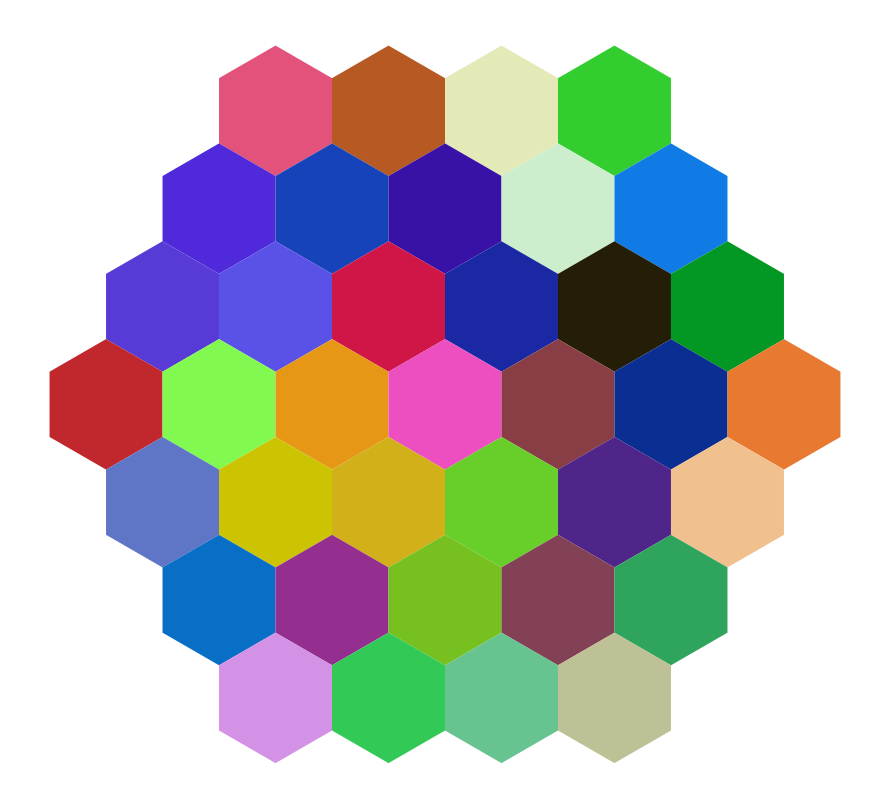

Recreate this plot in Python.
#!/usr/bin/env python
# -*- coding: utf-8 -*-
import numpy as np

# Hexagonal grid reference: http://www.redblobgames.com/grids/hexagons/

SQRT3 = np.sqrt(3)

class HexGrid:
    def __init__(self, radius):
        self.radius = radius
        self.__a2l_map = []  # axial to linear mapping
        self.__l2a_map = []  # linear to axial mapping
        self.size = 0
        self.__build_index_maps()
        self.__dist_map = np.zeros(shape=(self.size, self.size))
        self.__build_dist_map()


    def __build_index_maps(self):
        """ Precompute mapping between axial coordinates and linear indices
        """
        i = 0
        for p in range(-self.radius, self.radius + 1):
            a2l_row = []
            for q in range(self.__min_q(p), self.__max_q(p) + 1):
                a2l_row.append(i)
                self.__l2a_map.append((p, q))
                i += 1
            self.__a2l_map.append(a2l_row)
        self.size = i


    def __build_dist_map(self):
        for i, _, _ in self.__cell_indices():
            for j, _, _ in self.__cell_indices():
                self.__dist_map[i, j] = self.dist(i, j)


    def axial_to_linear(self, p, q):
        return self.__a2l_map[p + self.radius][q - self.__min_q(p)]


    def linear_to_axial(self, ind):
        return self.__l2a_map[ind]


    def __min_q(self, p):
        return -min(p, 0) - self.radius


    def __max_q(self, p):
        return -max(p, 0) + self.radius


    def __cell_indices(self):
        i = 0
        for p in range(-self.radius, self.radius + 1):
            for q in range(self.__min_q(p), self.__max_q(p) + 1):
                yield i, p, q
                i += 1


    def shape_coords(self, scale=1):
        for _, p, q in self.__cell_indices():
            x = p * 0.5 * SQRT3 * scale + q * SQRT3 * scale
            y = -p * 1.5 * scale
            v1 = (x, y + 1 * scale)
            v2 = (x + 0.5 * SQRT3 * scale, y + 0.5 * scale)
            v3 = (x + 0.5 * SQRT3 * scale, y - 0.5 * scale)
            v4 = (x, y - 1 * scale)
            v5 = (x - 0.5 * SQRT3 * scale, y - 0.5 * scale)
            v6 = (x - 0.5 * SQRT3 * scale, y + 0.5 * scale)
            yield ((x, y), (v1, v2, v3, v4, v5, v6))


    def draw(self, colors, text=None, scale=1):
        import matplotlib.pyplot as plt
        from matplotlib.collections import PolyCollection

        fig = plt.figure(figsize=(9, 9))
        ax = plt.subplot(1, 1, 1)
        shapes = []
        for i, (centroid, vertices) in enumerate(self.shape_coords()):
            if text:
                if isinstance(text, str):
                    ax.text(
                        centroid[0],
                        centroid[1],
                        text[i],
                        ha='center',
                        va='center'
                    )
                elif isinstance(text, list):
                    ax.text(
                        centroid[0],
                        centroid[1],
                        ','.join(text[i]),
                        ha='center',
                        va='center',
                        size='5',
                    )
            shapes.append(vertices)
        collection = PolyCollection(shapes, facecolors=colors)
        ax.add_collection(collection)

        ax.autoscale_view()
        ax.set_aspect('equal')
        ax.set_axis_off()
        plt.tight_layout()
        #fig.savefig("fname", bbox_inches='tight')
        plt.show()


    def dist(self, ind1, ind2):
        p1, q1 = self.linear_to_axial(ind1)
        p2, q2 = self.linear_to_axial(ind2)
        r1 = -p1 - q1
        r2 = -p2 - q2
        return int((abs(p1 - p2) + abs(q1 - q2) + abs(r1 - r2)) / 2)


    def get_dist_map(self, ind):
        return self.__dist_map[:, ind]


    def get_neighbors(self, ind):
        p, q = self.linear_to_axial(ind)
        ret = []
        for dp, dq in [(-1, 0), (1, 0), (0, -1), (0, 1), (-1, 1), (1, -1)]:
            pp = p + dp
            qq = q + dq
            if (pp >= -self.radius and pp <= self.radius) and (
                    qq >= self.__min_q(pp) and qq <= self.__max_q(pp)):
                ret.append(self.axial_to_linear(pp, qq))
        return ret


def main():
    g = HexGrid(3)
    g.draw(np.random.rand(g.size, 3))
    print(g.dist(0, 10))


if __name__ == "__main__":
    main()
